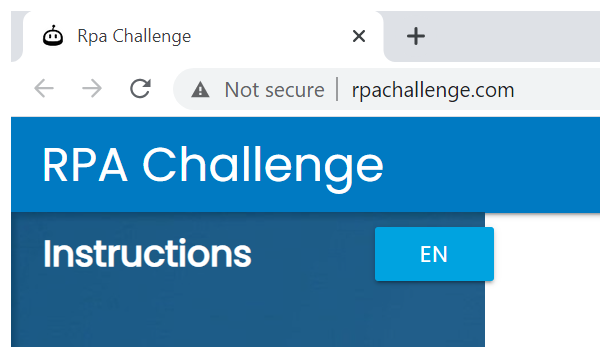
Task: This process will be used for queue practise
Workflow: Download Excel File

Step 1: Attach Browser 'chrome.exe Rpa' in window 'Rpa Challenge' (chrome.exe)

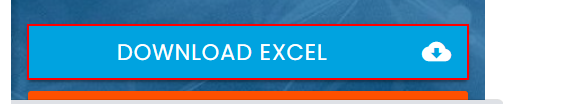
Step 2: click on the link 'Download Excel*'
